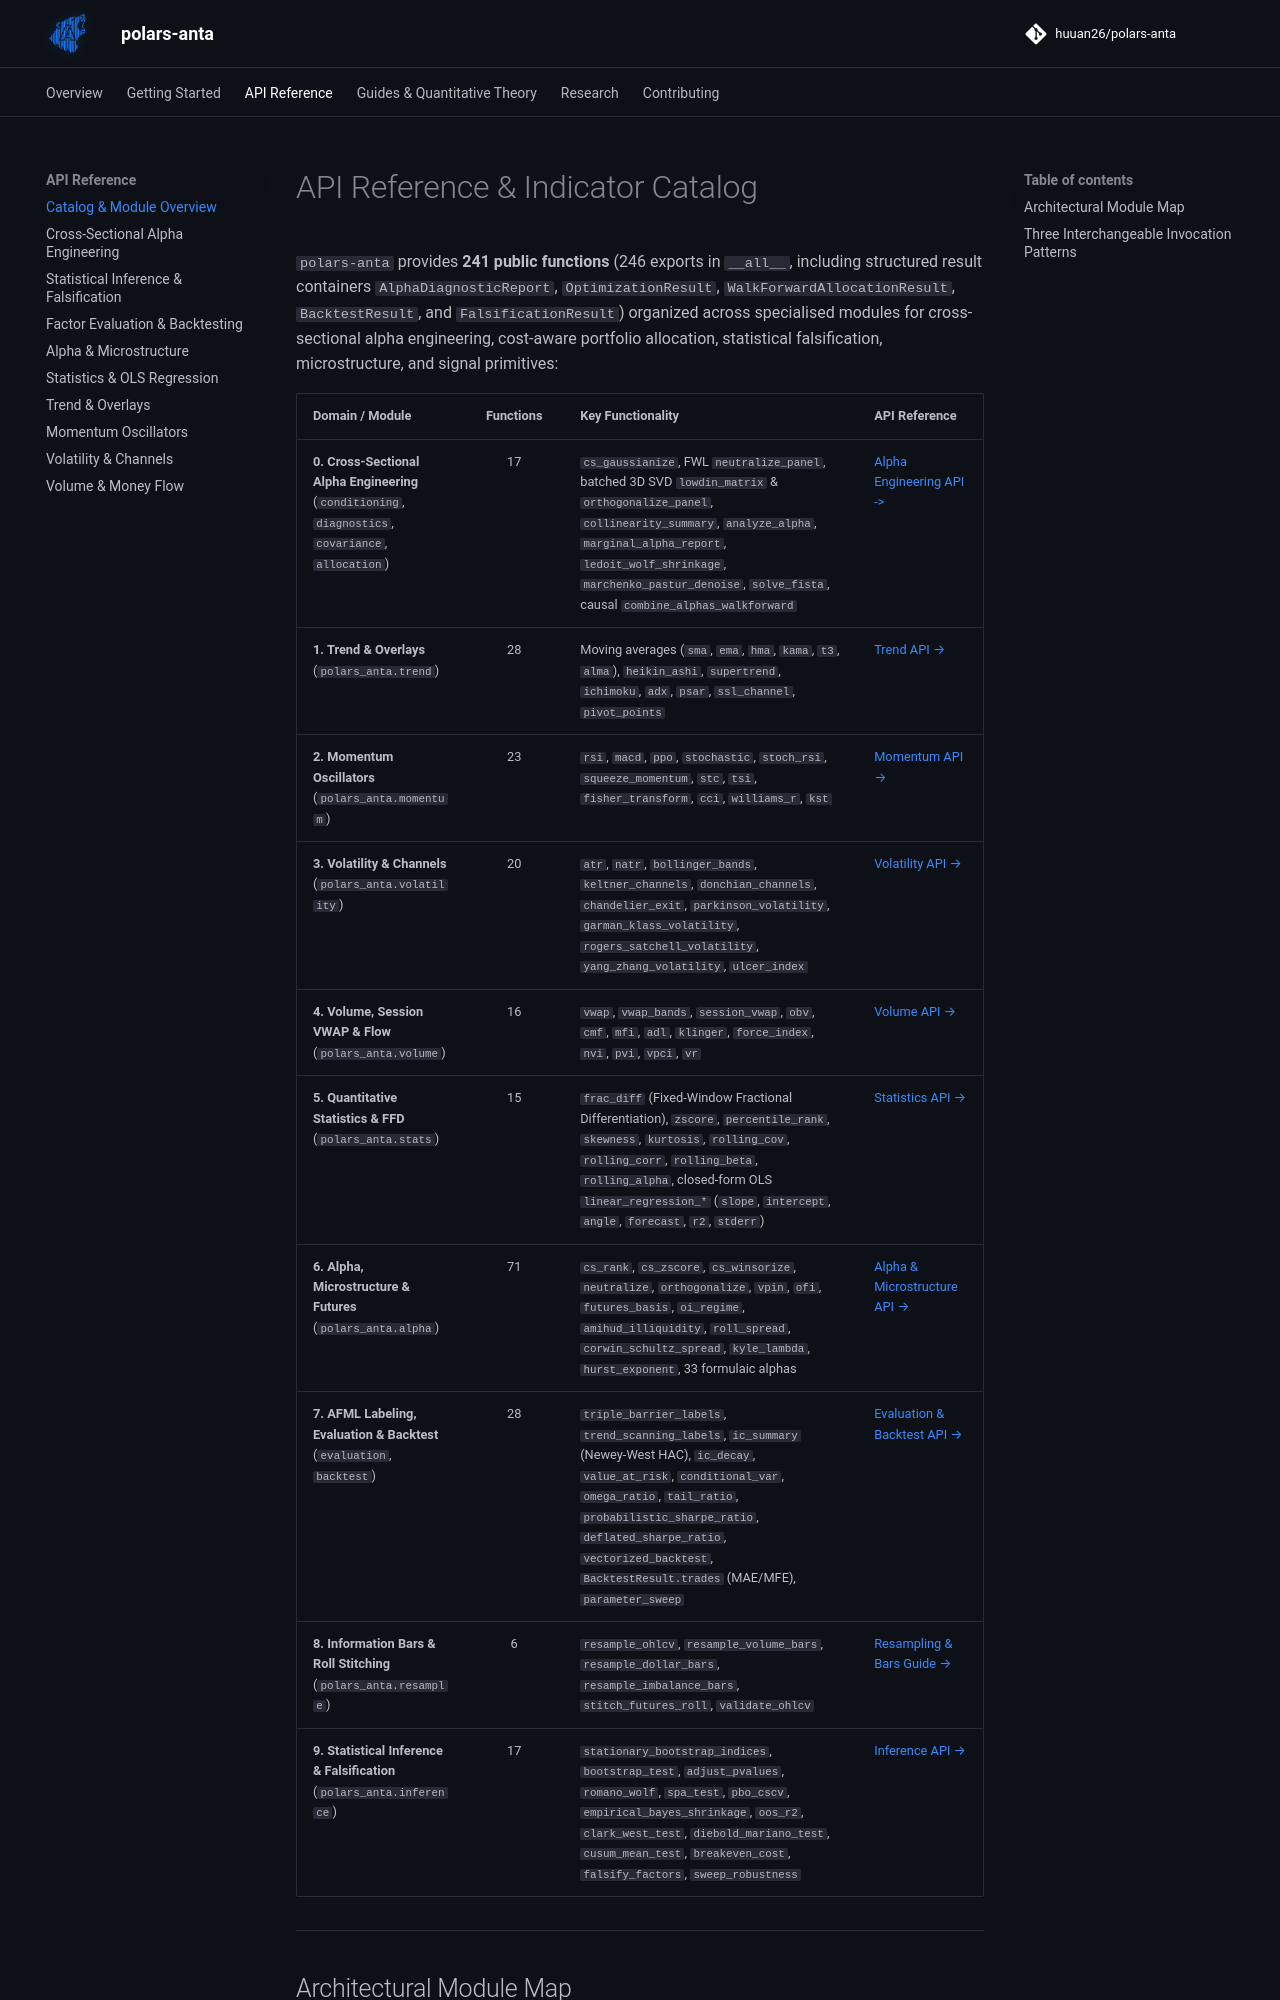

repository: huuan26/polars-anta · page: indicators/index.html · generator: mkdocs

# API Reference & Indicator Catalog

`polars-anta` provides **241 public functions** (246 exports in `__all__`, including structured result containers `AlphaDiagnosticReport`, `OptimizationResult`, `WalkForwardAllocationResult`, `BacktestResult`, and `FalsificationResult`) organized across specialised modules for cross-sectional alpha engineering, cost-aware portfolio allocation, statistical falsification, microstructure, and signal primitives:

| Domain / Module | Functions | Key Functionality | API Reference |
| :--- | :---: | :--- | :--- |
| **0. Cross-Sectional Alpha Engineering** (`conditioning`, `diagnostics`, `covariance`, `allocation`) | 17 | `cs_gaussianize`, FWL `neutralize_panel`, batched 3D SVD `lowdin_matrix` & `orthogonalize_panel`, `collinearity_summary`, `analyze_alpha`, `marginal_alpha_report`, `ledoit_wolf_shrinkage`, `marchenko_pastur_denoise`, `solve_fista`, causal `combine_alphas_walkforward` | [Alpha Engineering API ->](alpha-engineering.md) |
| **1. Trend & Overlays** (`polars_anta.trend`) | 28 | Moving averages (`sma`, `ema`, `hma`, `kama`, `t3`, `alma`), `heikin_ashi`, `supertrend`, `ichimoku`, `adx`, `psar`, `ssl_channel`, `pivot_points` | [Trend API →](trend.md) |
| **2. Momentum Oscillators** (`polars_anta.momentum`) | 23 | `rsi`, `macd`, `ppo`, `stochastic`, `stoch_rsi`, `squeeze_momentum`, `stc`, `tsi`, `fisher_transform`, `cci`, `williams_r`, `kst` | [Momentum API →](momentum.md) |
| **3. Volatility & Channels** (`polars_anta.volatility`) | 20 | `atr`, `natr`, `bollinger_bands`, `keltner_channels`, `donchian_channels`, `chandelier_exit`, `parkinson_volatility`, `garman_klass_volatility`, `rogers_satchell_volatility`, `yang_zhang_volatility`, `ulcer_index` | [Volatility API →](volatility.md) |
| **4. Volume, Session VWAP & Flow** (`polars_anta.volume`) | 16 | `vwap`, `vwap_bands`, `session_vwap`, `obv`, `cmf`, `mfi`, `adl`, `klinger`, `force_index`, `nvi`, `pvi`, `vpci`, `vr` | [Volume API →](volume.md) |
| **5. Quantitative Statistics & FFD** (`polars_anta.stats`) | 15 | `frac_diff` (Fixed-Window Fractional Differentiation), `zscore`, `percentile_rank`, `skewness`, `kurtosis`, `rolling_cov`, `rolling_corr`, `rolling_beta`, `rolling_alpha`, closed-form OLS `linear_regression_*` (`slope`, `intercept`, `angle`, `forecast`, `r2`, `stderr`) | [Statistics API →](stats.md) |
| **6. Alpha, Microstructure & Futures** (`polars_anta.alpha`) | 71 | `cs_rank`, `cs_zscore`, `cs_winsorize`, `neutralize`, `orthogonalize`, `vpin`, `ofi`, `futures_basis`, `oi_regime`, `amihud_illiquidity`, `roll_spread`, `corwin_schultz_spread`, `kyle_lambda`, `hurst_exponent`, 33 formulaic alphas | [Alpha & Microstructure API →](alpha.md) |
| **7. AFML Labeling, Evaluation & Backtest** (`evaluation`, `backtest`) | 28 | `triple_barrier_labels`, `trend_scanning_labels`, `ic_summary` (Newey-West HAC), `ic_decay`, `value_at_risk`, `conditional_var`, `omega_ratio`, `tail_ratio`, `probabilistic_sharpe_ratio`, `deflated_sharpe_ratio`, `vectorized_backtest`, `BacktestResult.trades` (MAE/MFE), `parameter_sweep` | [Evaluation & Backtest API →](evaluation-and-backtest.md) |
| **8. Information Bars & Roll Stitching** (`polars_anta.resample`) | 6 | `resample_ohlcv`, `resample_volume_bars`, `resample_dollar_bars`, `resample_imbalance_bars`, `stitch_futures_roll`, `validate_ohlcv` | [Resampling & Bars Guide →](../guides/resampling-and-dataframe-api.md) |
| **9. Statistical Inference & Falsification** (`polars_anta.inference`) | 17 | `stationary_bootstrap_indices`, `bootstrap_test`, `adjust_pvalues`, `romano_wolf`, `spa_test`, `pbo_cscv`, `empirical_bayes_shrinkage`, `oos_r2`, `clark_west_test`, `diebold_mariano_test`, `cusum_mean_test`, `breakeven_cost`, `falsify_factors`, `sweep_robustness` | [Inference API →](inference.md) |

---
